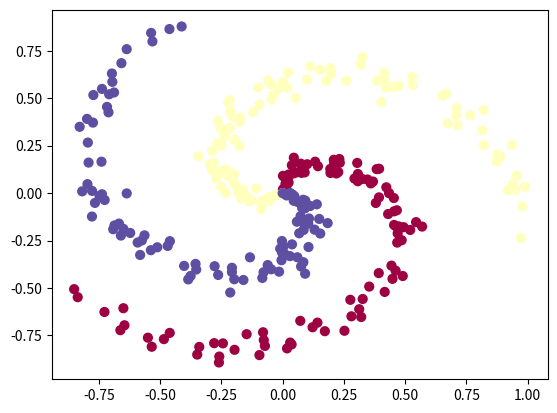

This figure's Python source: (Note: this script raises an exception after producing the figure.)
import numpy as np
import matplotlib.pyplot as plt


N = 100
D = 2
K = 3
X = np.zeros((N*K, D))
y = np.zeros(N*K , dtype='uint8')

for cls in range(K):
    ix = range(N*cls , N*(cls + 1))
    radius = np.linspace(0.0 , 1 , N)
    theta = np.linspace(cls * 4 , (cls + 1) * 4 , N) + np.random.randn(N) * 0.2
    X[ix] = np.c_[radius * np.sin(theta) , radius * np.cos(theta)]
    y[ix] = cls

plt.scatter(X[: ,0] , X[: , 1], c = y , s = 40 , cmap = plt.cm.Spectral)
plt.show()

W = 0.01 * np.random.randn(D , K)
b = np.zeros((1, K))

scores = np.dot(X , W) + b 
print(scores)

## SOFTMAX applied to each prediction
exp_scores = np.exp(scores)
probs = exp_scores / np.sum( exp_scores , axis = 1 , keepdims = True)

## SOFTMAX CLASSIFIER LOSS Function
reg = 0.01
correct_logprob = -np.log(probs[range(N * K) , y])
data_loss= np.sum(correct_logprob) / (N*K)
reg_loss = 0.5 * reg * np.sum(W * W);
loss = data_loss = reg_loss

grad_scores = probs 
grad_scores[range(N*K) , y] -= 1
grad_scores /= (N*K)

dW = np.dot(X.T , grad_scores)
db = np.sum(grad_scores , axis = 1 , keepdims = True)
dW += reg * W

W += - step_size * dW
b += - step_size * db





